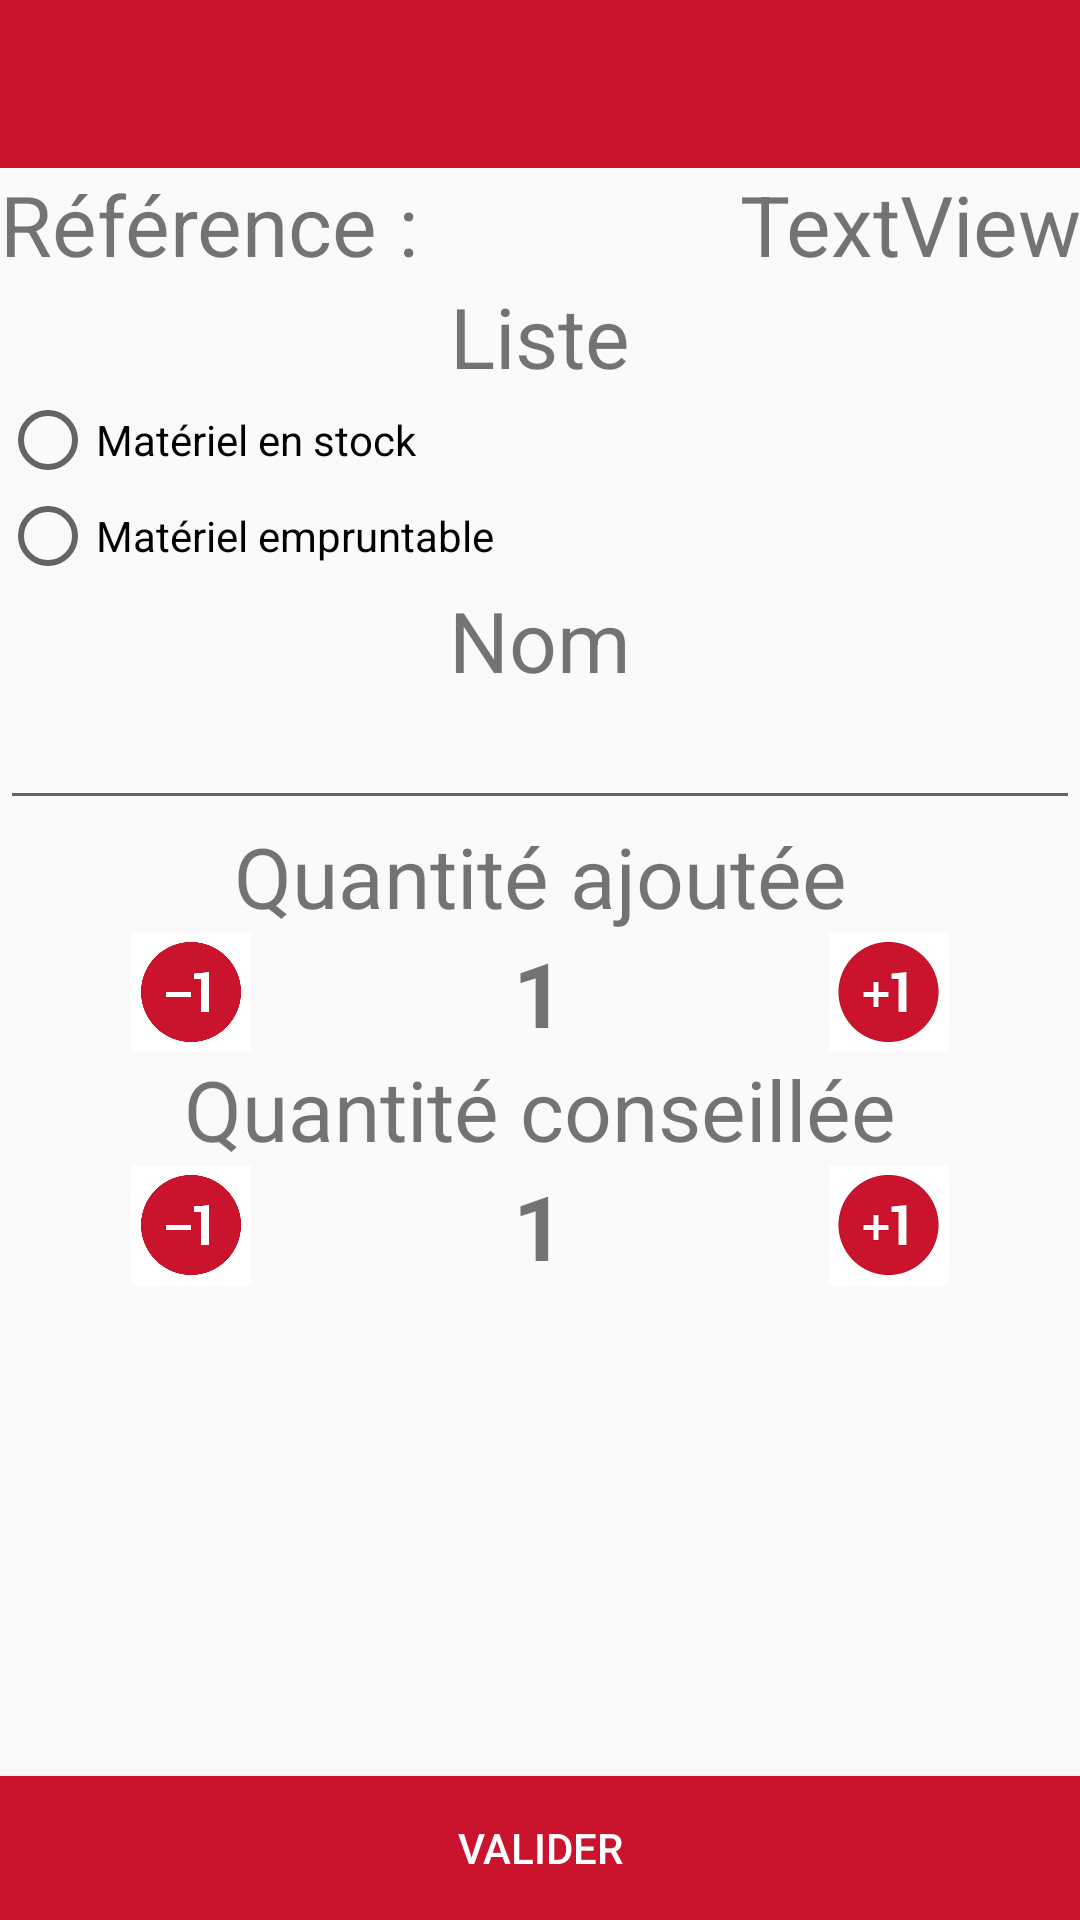

Here is an Android app screen rendered from its layout file. Give the layout XML and the strings, colors and styles it references.
<!-- AndroidManifest.xml: application theme AppTheme2 -->
<!-- res/layout/activity_nouvelle_ref.xml -->
<?xml version="1.0" encoding="utf-8"?>
<LinearLayout android:layout_width="match_parent"
    android:layout_height="match_parent"
    android:orientation="vertical"
    xmlns:android="http://schemas.android.com/apk/res/android">

    <android.support.v7.widget.Toolbar
        android:id="@+id/toolbar_newRef"
        android:minHeight="?attr/actionBarSize"
        android:background="#ca142d"
        android:layout_width="match_parent"
        android:layout_height="wrap_content">
    </android.support.v7.widget.Toolbar>

    <LinearLayout
        android:layout_width="match_parent"
        android:layout_height="wrap_content"
        android:orientation="horizontal">

        <TextView
            android:id="@+id/textView8"
            android:layout_width="wrap_content"
            android:layout_height="wrap_content"
            android:textSize="28dp"
            android:layout_weight="1"
            android:text="Référence :" />

        <TextView
            android:id="@+id/ref"
            android:layout_width="wrap_content"
            android:layout_height="wrap_content"
            android:textSize="28dp"
            android:layout_weight="1"
            android:gravity="right"
            android:text="TextView" />
    </LinearLayout>

    <TextView
        android:id="@+id/textView4"
        android:layout_width="match_parent"
        android:layout_height="wrap_content"
        android:gravity="center"
        android:textSize="28dp"
        android:text="Liste" />

    <LinearLayout
        android:layout_width="match_parent"
        android:layout_height="wrap_content"
        android:gravity="center"
        android:orientation="horizontal">

        <RadioGroup
            android:layout_width="match_parent"
            android:layout_height="match_parent"
            android:orientation="vertical">

            <RadioButton
                android:id="@+id/radioStock"
                android:layout_width="wrap_content"
                android:layout_height="wrap_content"
                android:layout_weight="1"
                android:text="Matériel en stock" />

            <RadioButton
                android:id="@+id/radioEmpruntable"
                android:layout_width="wrap_content"
                android:layout_height="wrap_content"
                android:layout_weight="1"
                android:text="Matériel empruntable" />

        </RadioGroup>
    </LinearLayout>

    <TextView
        android:id="@+id/textView5"
        android:layout_width="match_parent"
        android:layout_height="wrap_content"
        android:gravity="center"
        android:textSize="28dp"
        android:text="Nom" />

    <EditText
        android:id="@+id/editNom"
        android:layout_width="match_parent"
        android:layout_height="wrap_content"
        android:ems="10"
        android:inputType="textPersonName" />

    <TextView
        android:id="@+id/textView6"
        android:layout_width="match_parent"
        android:layout_height="wrap_content"
        android:gravity="center"
        android:textSize="28dp"
        android:text="Quantité ajoutée" />

    <LinearLayout
        android:layout_width="match_parent"
        android:layout_height="wrap_content"
        android:gravity="center"
        android:orientation="horizontal">

        <ImageView
            android:id="@+id/retirer1Ajout"
            android:layout_width="40dp"
            android:layout_height="40dp"
            android:layout_weight="1"
            android:src="@drawable/retirer1" />

        <TextView
            android:id="@+id/text_quantity_add"
            android:layout_width="wrap_content"
            android:layout_height="wrap_content"
            android:layout_weight="1"
            android:text="1"
            android:textAlignment="center"
            android:textSize="30sp"
            android:textStyle="bold" />

        <ImageView
            android:id="@+id/ajouter1Ajout"
            android:layout_width="40dp"
            android:layout_height="40dp"
            android:layout_weight="1"
            android:src="@drawable/ajouter1" />

    </LinearLayout>

    <TextView
        android:id="@+id/textView7"
        android:layout_width="match_parent"
        android:layout_height="wrap_content"
        android:gravity="center"
        android:textSize="28dp"
        android:text="Quantité conseillée" />

    <LinearLayout
        android:layout_width="match_parent"
        android:layout_height="wrap_content"
        android:gravity="center"
        android:orientation="horizontal">

        <ImageView
            android:id="@+id/retirer1Conseil"
            android:layout_width="40dp"
            android:layout_height="40dp"
            android:layout_weight="1"
            android:src="@drawable/retirer1" />

        <TextView
            android:id="@+id/text_quantity_conseil"
            android:layout_width="wrap_content"
            android:layout_height="wrap_content"
            android:layout_weight="1"
            android:text="1"
            android:textAlignment="center"
            android:textSize="30sp"
            android:textStyle="bold" />

        <ImageView
            android:id="@+id/ajouter1Conseil"
            android:layout_width="40dp"
            android:layout_height="40dp"
            android:layout_weight="1"
            android:src="@drawable/ajouter1" />

    </LinearLayout>

    <LinearLayout
        android:layout_width="match_parent"
        android:layout_height="match_parent"
        android:gravity="bottom"
        android:orientation="horizontal">

        <Button
            android:id="@+id/bt_newRefOk"
            android:layout_width="match_parent"
            android:layout_height="wrap_content"
            android:layout_weight="1"
            android:background="#ca142d"
            android:textColor="@android:color/white"
            android:text="Valider" />
    </LinearLayout>

</LinearLayout>
<!-- resources referenced by this layout -->
<resources>
  <!-- drawable ajouter1: png bitmap (drawable, 7804 bytes) -->
  <!-- drawable retirer1: png bitmap (drawable, 15610 bytes) -->
  <style name="AppTheme2" parent="AppTheme">
          
          
          <item name="windowNoTitle">true</item>
          <item name="windowActionBar">false</item>
      </style>
  <style name="AppTheme" parent="Theme.AppCompat.Light.DarkActionBar">
          <item name="colorPrimary">@color/colorPrimary</item>
          <item name="colorPrimaryDark">@color/colorPrimaryDark</item>
          <item name="colorAccent">@color/colorAccent</item>
      </style>
  <color name="colorPrimary">#ca142d</color>
  <color name="colorPrimaryDark">#acadaf</color>
  <color name="colorAccent">#000000</color>
</resources>
